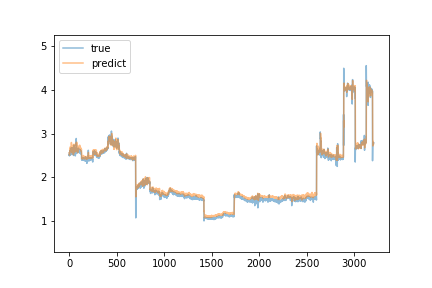

Values plotted in this chart, from the file beside it:
true, predict
2.51, 2.563
2.53, 2.554
2.49, 2.538
2.57, 2.508
2.53, 2.537
2.53, 2.588
2.54, 2.596
2.58, 2.606
2.61, 2.651
2.57, 2.6
2.6, 2.629
2.62, 2.6
2.55, 2.699
2.51, 2.669
2.51, 2.631
2.58, 2.611
2.63, 2.621
2.55, 2.618
2.57, 2.642
2.61, 2.583
2.64, 2.61
2.66, 2.713
2.68, 2.736
2.63, 2.798
2.56, 2.762
2.53, 2.621
2.67, 2.612
2.6, 2.592
2.61, 2.563
2.68, 2.608
2.66, 2.653
2.56, 2.653
2.58, 2.681
2.64, 2.602
2.63, 2.706
2.66, 2.686
2.65, 2.68
2.64, 2.734
2.61, 2.664
2.58, 2.616
2.56, 2.723
2.58, 2.674
2.57, 2.629
2.51, 2.6
2.59, 2.518
2.62, 2.603
2.59, 2.639
2.5, 2.599
2.58, 2.562
2.74, 2.63
2.6, 2.759
2.57, 2.691
2.58, 2.635
2.65, 2.714
2.55, 2.676
2.58, 2.64
2.65, 2.639
2.59, 2.612
2.6, 2.624
2.57, 2.653
... 3,143 more rows
